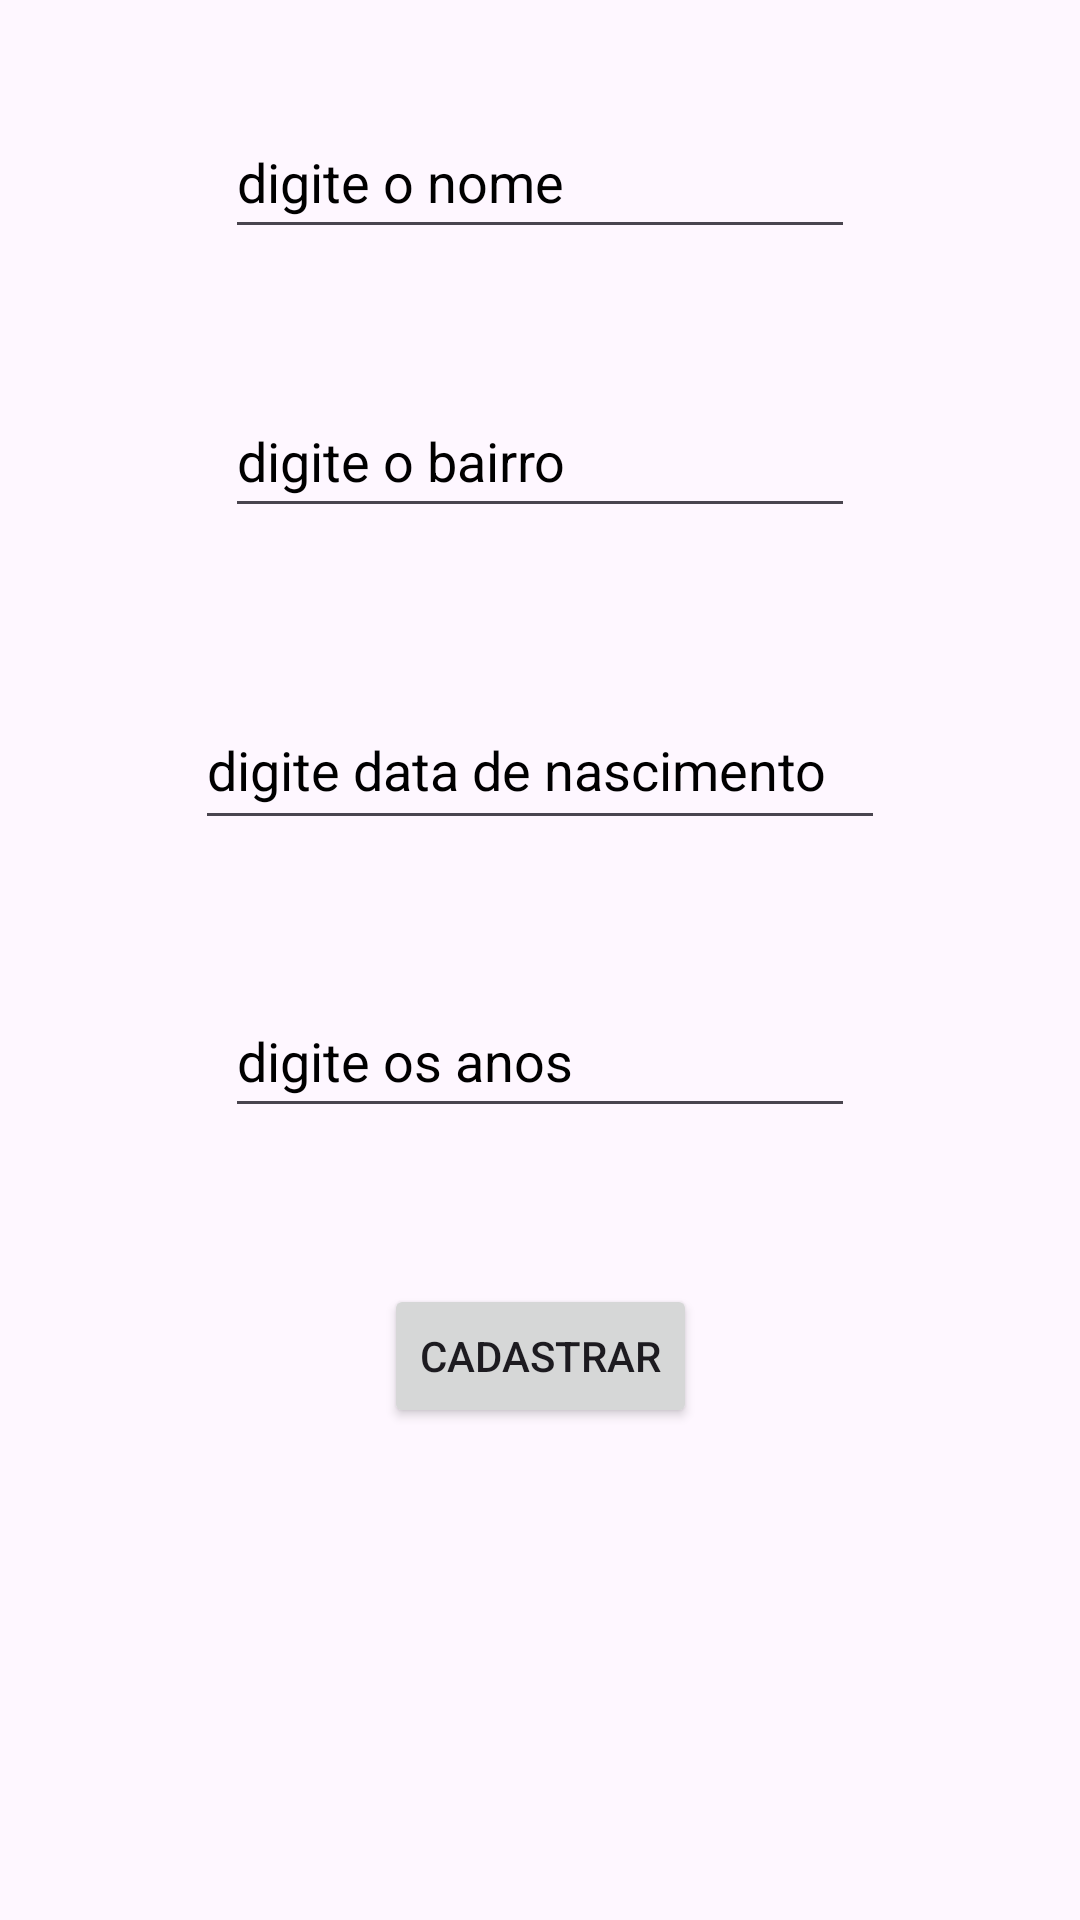

Write the Android layout XML for this screen, with the resource values it uses.
<!-- AndroidManifest.xml: application theme Theme.Aula_Mobile_09_Exe1 -->
<!-- res/layout/fragment_atleta_juvenil.xml -->
<?xml version="1.0" encoding="utf-8"?>
<androidx.constraintlayout.widget.ConstraintLayout xmlns:android="http://schemas.android.com/apk/res/android"
    xmlns:app="http://schemas.android.com/apk/res-auto"
    xmlns:tools="http://schemas.android.com/tools"
    android:id="@+id/juvenilLayout"
    android:layout_width="match_parent"
    android:layout_height="match_parent"
    tools:context=".AtletaJuvenilFragment">

    <EditText
        android:id="@+id/etNomeJuvenil"
        android:layout_width="wrap_content"
        android:layout_height="48dp"
        android:layout_marginBottom="45dp"
        android:ems="10"
        android:hint="@string/etNome"
        android:inputType="text"
        android:textColorHint="#000000"
        android:importantForAutofill="no"
        app:layout_constraintBottom_toTopOf="@+id/etBairroJuvenil"
        app:layout_constraintEnd_toEndOf="parent"
        app:layout_constraintStart_toStartOf="parent"
        app:layout_constraintTop_toBottomOf="@+id/tvJuvenil" />

    <EditText
        android:id="@+id/etBairroJuvenil"
        android:layout_width="wrap_content"
        android:layout_height="48dp"
        android:layout_marginBottom="54dp"
        android:ems="10"
        android:hint="@string/etBairro"
        android:inputType="text"
        android:textColorHint="#000000"
        android:importantForAutofill="no"
        app:layout_constraintBottom_toTopOf="@+id/etDataJuvenil"
        app:layout_constraintEnd_toEndOf="parent"
        app:layout_constraintStart_toStartOf="parent"
        app:layout_constraintTop_toBottomOf="@+id/etNomeJuvenil" />

    <EditText
        android:id="@+id/etDataJuvenil"
        android:layout_width="230dp"
        android:layout_height="50dp"
        android:layout_marginBottom="48dp"
        android:ems="10"
        android:hint="@string/etData"
        android:inputType="date"
        android:textColorHint="#000000"
        android:importantForAutofill="no"
        app:layout_constraintBottom_toTopOf="@+id/etAnosJuvenil"
        app:layout_constraintEnd_toEndOf="parent"
        app:layout_constraintStart_toStartOf="parent"
        app:layout_constraintTop_toBottomOf="@+id/etBairroJuvenil" />

    <EditText
        android:id="@+id/etAnosJuvenil"
        android:layout_width="wrap_content"
        android:layout_height="48dp"
        android:layout_marginBottom="52dp"
        android:ems="10"
        android:hint="@string/etAnosJuvenil"
        android:inputType="number"
        android:importantForAutofill="no"
        android:textColorHint="#000000"
        app:layout_constraintBottom_toTopOf="@+id/btnCadastrarJ"
        app:layout_constraintEnd_toEndOf="parent"
        app:layout_constraintStart_toStartOf="parent"
        app:layout_constraintTop_toBottomOf="@+id/etDataJuvenil" />

    <Button
        android:id="@+id/btnCadastrarJ"
        android:layout_width="wrap_content"
        android:layout_height="wrap_content"
        android:layout_marginBottom="164dp"
        android:text="@string/btnCadastrar"
        app:layout_constraintBottom_toBottomOf="parent"
        app:layout_constraintEnd_toEndOf="parent"
        app:layout_constraintStart_toStartOf="parent"
        app:layout_constraintTop_toBottomOf="@+id/etAnosJuvenil" />

    <TextView
        android:id="@+id/tvJuvenil"
        android:layout_width="202dp"
        android:layout_height="0dp"
        android:layout_marginTop="42dp"
        android:layout_marginBottom="43dp"
        android:text="@string/tvJuvenil"
        android:textSize="20sp"
        app:layout_constraintBottom_toTopOf="@+id/etNomeJuvenil"
        app:layout_constraintEnd_toEndOf="parent"
        app:layout_constraintHorizontal_bias="0.612"
        app:layout_constraintStart_toStartOf="parent"
        app:layout_constraintTop_toTopOf="parent" />
</androidx.constraintlayout.widget.ConstraintLayout>
<!-- resources referenced by this layout -->
<resources>
  <string name="btnCadastrar">cadastrar</string>
      //
  
  
      //generico
  <string name="etAnosJuvenil">digite os anos</string>
  <string name="etBairro">digite o bairro</string>
  <string name="etData">digite data de nascimento</string>
  <string name="etNome">digite o nome </string>
  
      // juvenil
  <string name="tvJuvenil"> Atletas Juvenis</string>
  <style name="Theme.Aula_Mobile_09_Exe1" parent="Base.Theme.Aula_Mobile_09_Exe1" />
  <style name="Base.Theme.Aula_Mobile_09_Exe1" parent="Theme.Material3.DayNight">
          
          
      </style>
</resources>
